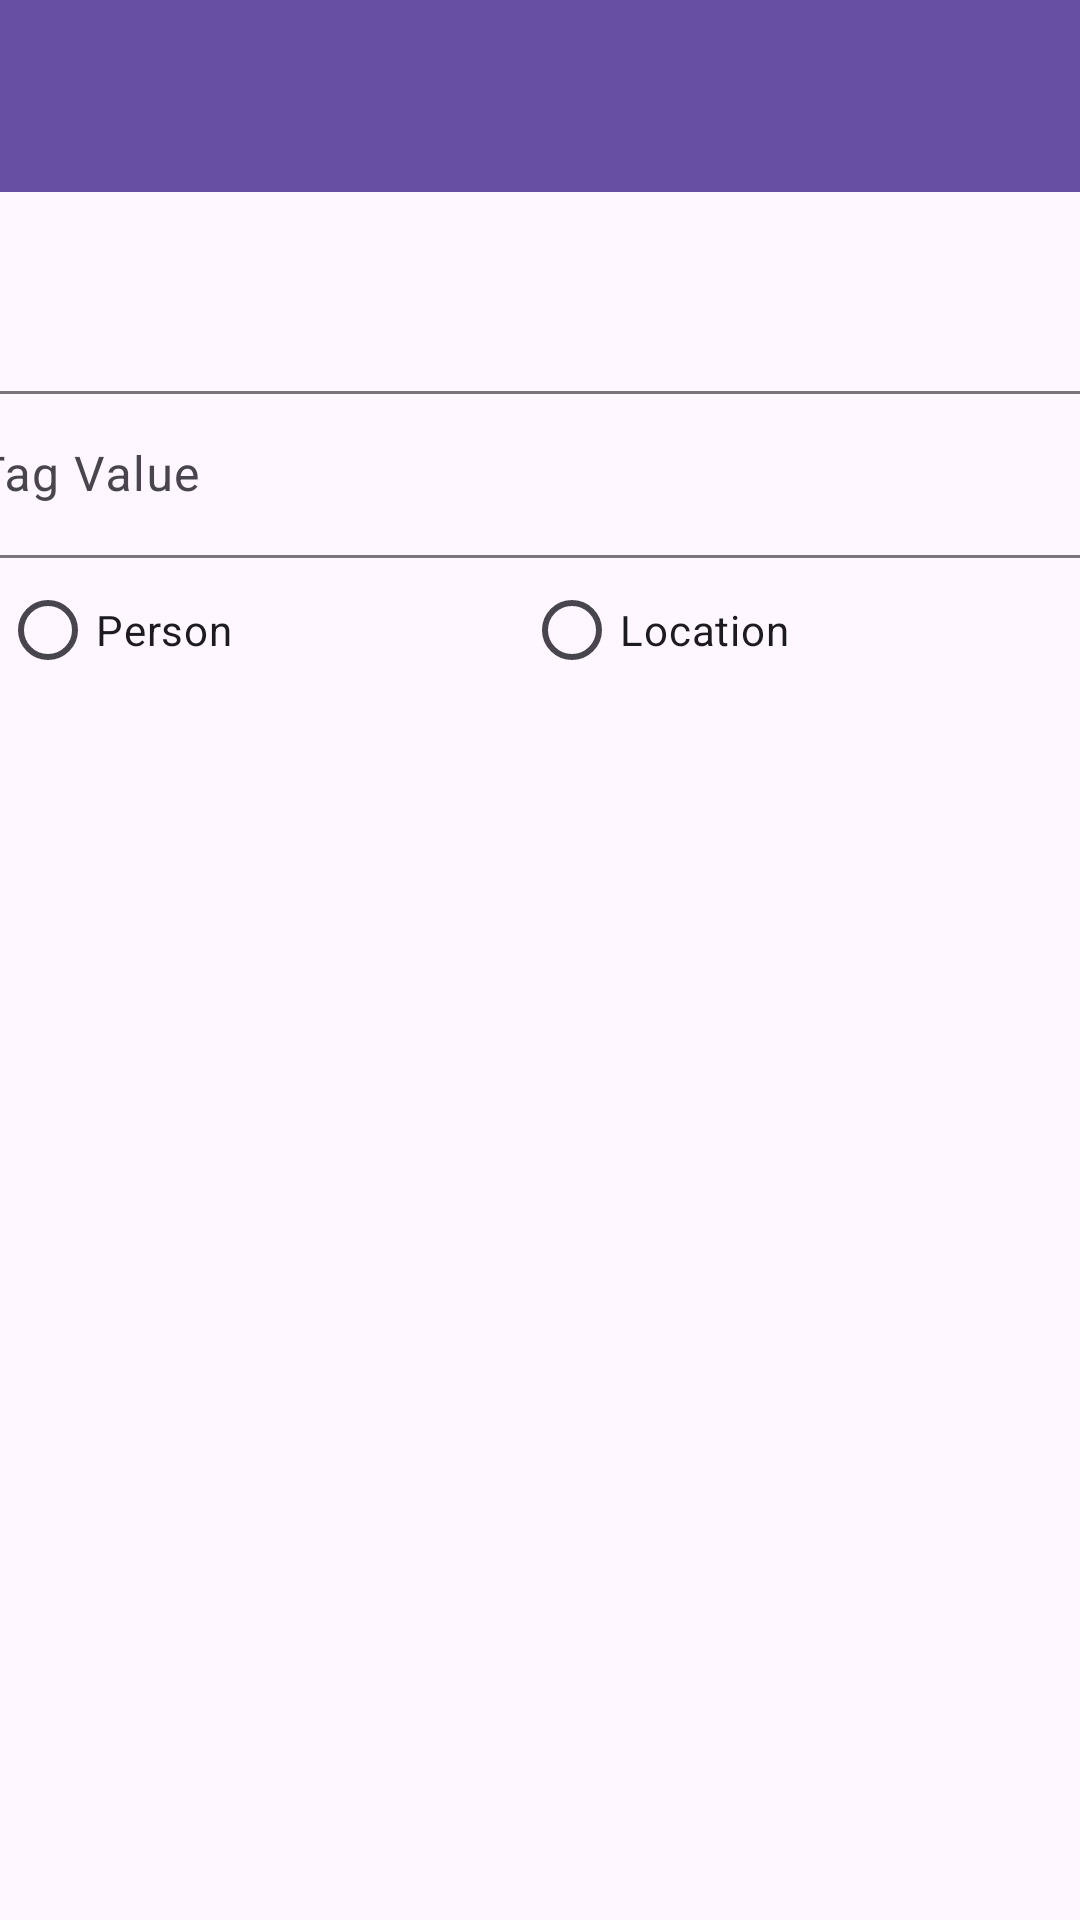

Produce the Android XML layout that renders to this screen, including the resource entries it uses.
<!-- AndroidManifest.xml: application theme Theme.Photos -->
<!-- res/layout/add_tag.xml -->
<?xml version="1.0" encoding="utf-8"?>
<androidx.constraintlayout.widget.ConstraintLayout xmlns:android="http://schemas.android.com/apk/res/android"
    xmlns:app="http://schemas.android.com/apk/res-auto"
    xmlns:tools="http://schemas.android.com/tools"
    android:layout_width="match_parent"
    android:layout_height="match_parent"
    tools:context=".activities.AddTag"
    >

    <androidx.appcompat.widget.Toolbar
        android:id="@+id/addTagToolbar"
        android:layout_width="409dp"
        android:layout_height="wrap_content"
        android:background="?attr/colorPrimary"
        android:minHeight="?attr/actionBarSize"
        app:titleTextColor="@color/white"
        app:theme="@style/ToolbarColoredBackArrow"
        app:layout_constraintEnd_toEndOf="parent"
        app:layout_constraintStart_toStartOf="parent"
        app:layout_constraintTop_toTopOf="parent" />

    <com.google.android.material.textfield.TextInputLayout
        android:id="@+id/textInputLayout"
        android:layout_width="409dp"
        android:layout_height="wrap_content"
        android:layout_marginTop="125dp"
        app:layout_constraintEnd_toEndOf="parent"
        app:layout_constraintStart_toStartOf="parent"
        app:layout_constraintTop_toTopOf="parent">

        <com.google.android.material.textfield.TextInputEditText
            android:id="@+id/tagValueInput"
            android:layout_width="match_parent"
            android:layout_height="wrap_content"
            android:layout_marginTop="120dp"
            android:hint="@string/tag_value" />
    </com.google.android.material.textfield.TextInputLayout>

    <LinearLayout
        android:layout_width="match_parent"
        android:layout_height="wrap_content"
        android:orientation="horizontal"
        android:id="@+id/tagTypeBar"
        app:layout_constraintTop_toBottomOf="@+id/textInputLayout"
        >

        <RadioGroup
            android:layout_width="match_parent"
            android:layout_height="match_parent"
            android:orientation="horizontal" >

            <RadioButton
                android:id="@+id/personRadioButton"
                android:layout_width="wrap_content"
                android:layout_height="wrap_content"
                android:layout_weight="1"
                android:text="@string/person" />

            <RadioButton
                android:id="@+id/locationRadioButton"
                android:layout_width="wrap_content"
                android:layout_height="wrap_content"
                android:layout_weight="1"
                android:text="@string/location" />

        </RadioGroup>
    </LinearLayout>

    <LinearLayout
        style="?android:attr/buttonBarStyle"
        android:id="@+id/confirmationBar"
        android:layout_width="match_parent"
        android:layout_height="wrap_content"
        android:orientation="horizontal"
        app:layout_constraintStart_toStartOf="parent"
        app:layout_constraintTop_toBottomOf="@+id/tagTypeBar">

        <Button
            style="?android:attr/buttonBarButtonStyle"
            android:id="@+id/okButton"
            android:layout_width="wrap_content"
            android:layout_height="wrap_content"
            android:layout_weight="1"
            android:text="@string/ok"
            android:onClick="saveTag"
            />

        <Button
            style="?android:attr/buttonBarButtonStyle"
            android:id="@+id/cancelButton"
            android:layout_width="wrap_content"
            android:layout_height="wrap_content"
            android:layout_weight="1"
            android:text="@string/cancel"
            android:onClick="cancel"
            />
    </LinearLayout>

</androidx.constraintlayout.widget.ConstraintLayout>
<!-- resources referenced by this layout -->
<resources>
  <string name="cancel">Cancel</string>
  <string name="location">Location</string>
  <string name="ok">OK</string>
  <string name="person">Person</string>
  <string name="tag_value">Tag Value</string>
  <style name="ToolbarColoredBackArrow">
          <item name="android:textColorSecondary">@color/white</item>
      </style>
  <style name="Theme.Photos" parent="Base.Theme.Photos" />
  <style name="Base.Theme.Photos" parent="Theme.Material3.DayNight.NoActionBar">
          
          
      </style>
  <!-- not gathered from this repository: default colours our renderer supplied (Android Studio template values) -->
  <color name="white">#FFFFFFFF</color>
</resources>
